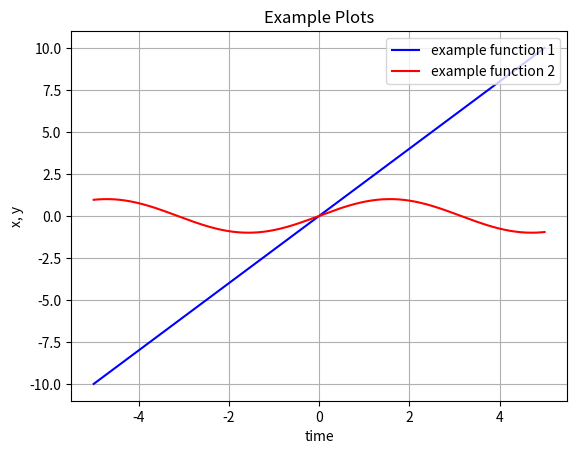

Python code for this plot:
import matplotlib
import matplotlib.pyplot as plt
import numpy as np
t = np.arange(-5, 5, 0.001)
x = 2*t
y = np.sin(t)

fig, ax = plt.subplots()
ax.plot(t, x, 'b', label = 'example function 1')
ax.plot(t, y, 'r', label = 'example function 2')
ax.set(xlabel= 'time', ylabel= 'x, y', title= 'Example Plots')
ax.legend(loc = 'upper right')
ax.grid()
plt.show()
